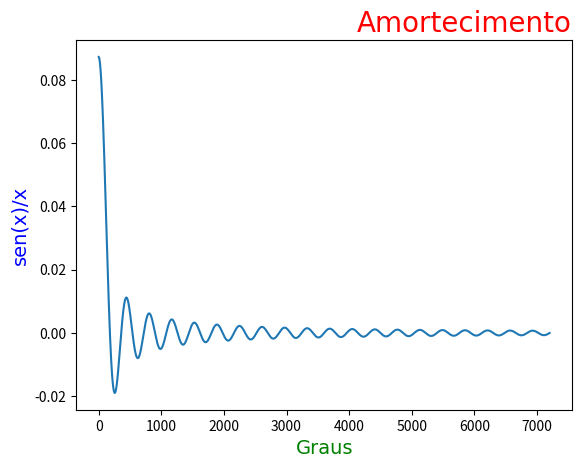

Reproduce this figure in Python.
# Labels and Title
# Create Labels for a Plot
# xlabel() e ylabel escrevem as descrições dos respectivos eixos.

# Create a Title for a Plot
# title() escreve um título para o plot.

# Set Font Properties for Title and Labels
# Use fontdict() para xlabel(), ylabel() e title() para configurar a fonte.

# Position the Title
# O parâmetro loc() da função title() posiciona o título.
# Valores: left, right e center. Center é o padrão.

import matplotlib.pyplot as plt
import math
X=[]
Y=[]
x=1
while x <=360*20:
    X.append(x)
    Y.append(5*math.sin(x*math.pi/180)/x)
    x+=1
plt.title("Amortecimento", loc='right', fontdict={'family':'Arial','color':'red', 'size':20})
plt.xlabel('Graus', fontdict={'family':'Arial','color':'green', 'size':14})
plt.ylabel('sen(x)/x', fontdict={'family':'Arial', 'color':'blue', 'size':14})
plt.plot(X,Y)
plt.show()